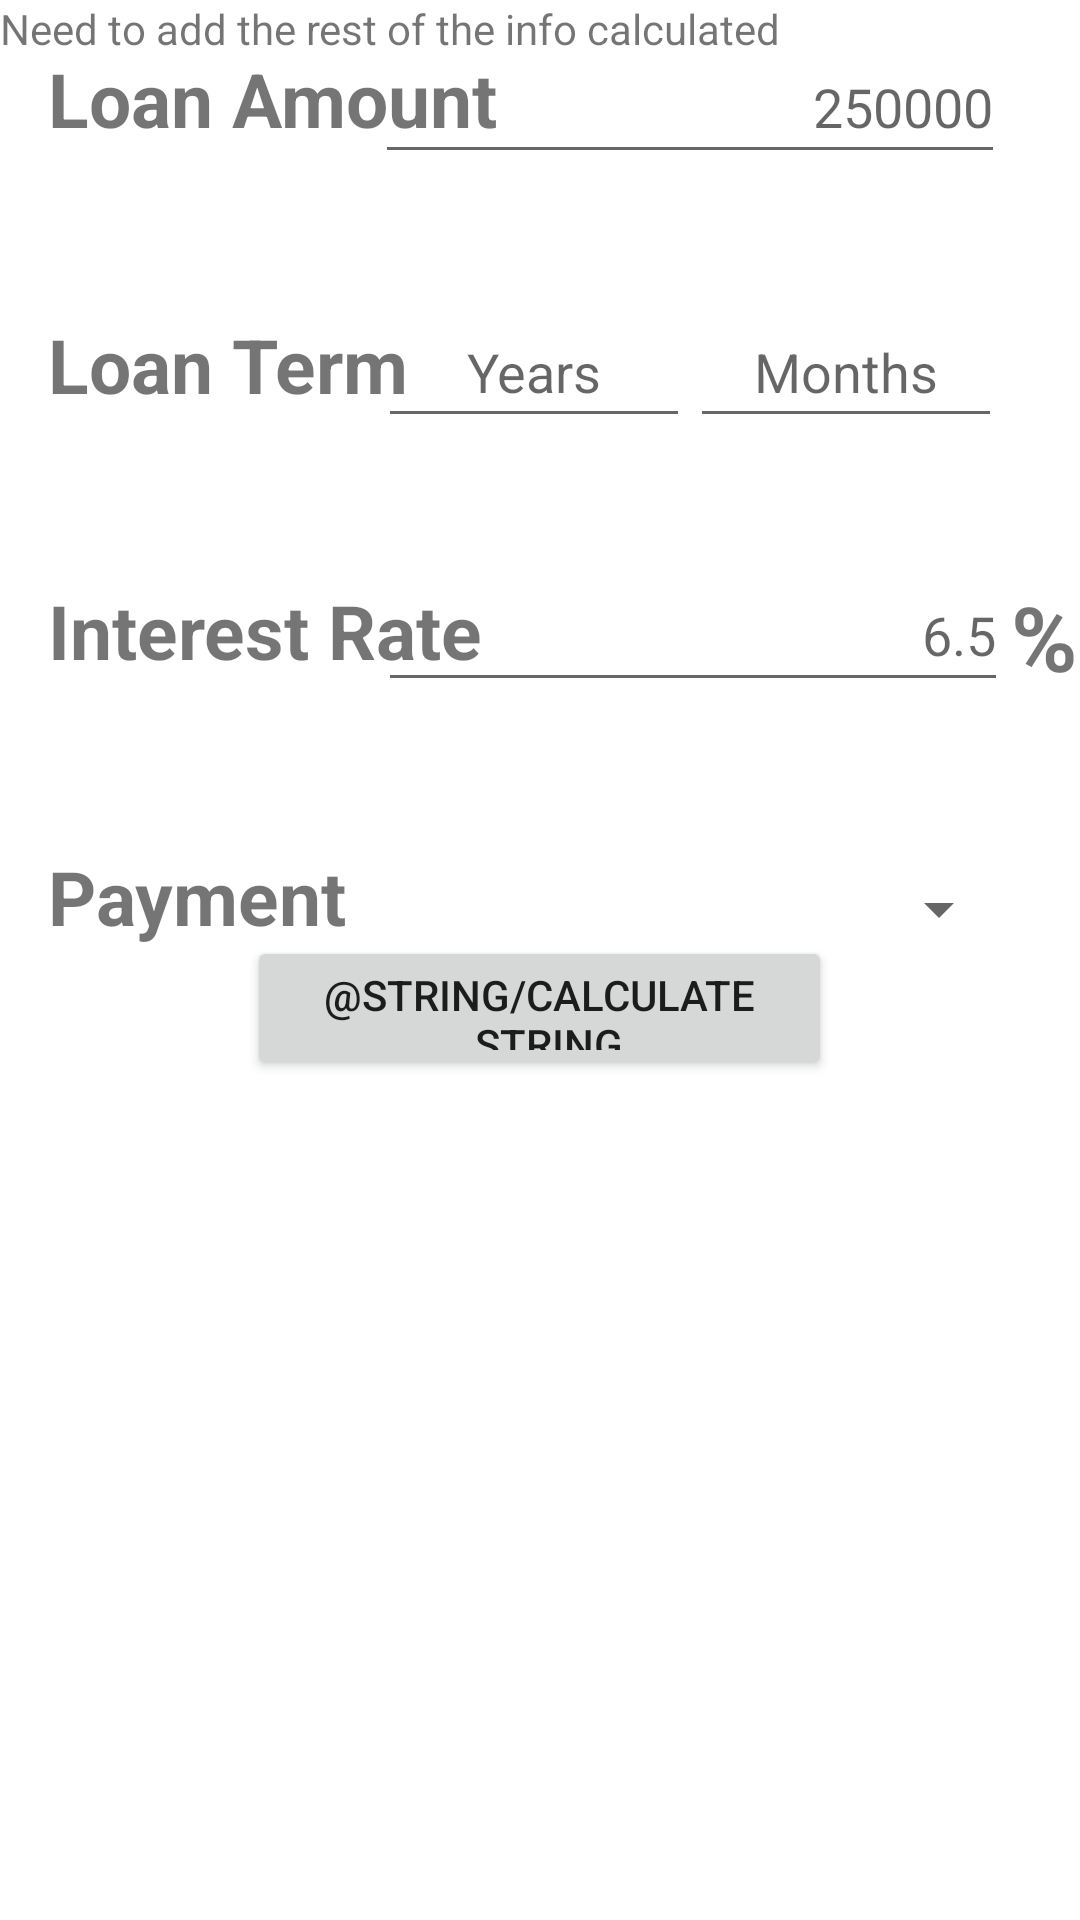

Reconstruct the res/layout file that produces this screen, plus the resources it refers to.
<!-- AndroidManifest.xml: application theme Theme.SimpleMoneyCalculator -->
<!-- res/layout/loan_calculator.xml -->
<?xml version="1.0" encoding="utf-8"?>
<androidx.constraintlayout.widget.ConstraintLayout xmlns:android="http://schemas.android.com/apk/res/android"
    xmlns:app="http://schemas.android.com/apk/res-auto"
    xmlns:tools="http://schemas.android.com/tools"
    android:id="@+id/linearLayout2"
    android:layout_width="match_parent"
    android:layout_height="match_parent">

    <TextView
        android:id="@+id/loanAmountTextView"
        android:layout_width="wrap_content"
        android:layout_height="wrap_content"
        android:layout_marginStart="16dp"
        android:layout_marginTop="55dp"
        android:text="@string/loan_term_string"
        android:textSize="25sp"
        android:textStyle="bold"
        app:layout_constraintStart_toStartOf="parent"
        app:layout_constraintTop_toBottomOf="@+id/loanTermTextView" />

    <TextView
        android:id="@+id/loanTermTextView"
        android:layout_width="wrap_content"
        android:layout_height="wrap_content"
        android:layout_marginStart="16dp"
        android:layout_marginTop="16dp"
        android:text="@string/loan_amount_string"
        android:textSize="25sp"
        android:textStyle="bold"
        app:layout_constraintStart_toStartOf="parent"
        app:layout_constraintTop_toTopOf="parent" />

    <TextView
        android:id="@+id/interestRateTextView"
        android:layout_width="wrap_content"
        android:layout_height="wrap_content"
        android:layout_marginStart="16dp"
        android:layout_marginTop="55dp"
        android:text="@string/interest_rate_string"
        android:textSize="25sp"
        android:textStyle="bold"
        app:layout_constraintStart_toStartOf="parent"
        app:layout_constraintTop_toBottomOf="@+id/loanAmountTextView" />

    <TextView
        android:id="@+id/compundTextView"
        android:layout_width="wrap_content"
        android:layout_height="wrap_content"
        android:layout_marginStart="16dp"
        android:layout_marginTop="55dp"
        android:text="@string/payment_string"
        android:textSize="25sp"
        android:textStyle="bold"
        app:layout_constraintStart_toStartOf="parent"
        app:layout_constraintTop_toBottomOf="@+id/interestRateTextView" />

    <EditText
        android:id="@+id/loanAmountEditText"
        android:layout_width="wrap_content"
        android:layout_height="wrap_content"
        android:layout_marginTop="10dp"
        android:layout_marginEnd="25dp"
        android:ems="10"
        android:hint="250000"
        android:inputType="number|numberDecimal"
        android:minHeight="48dp"
        android:textAlignment="textEnd"
        app:layout_constraintEnd_toEndOf="parent"
        app:layout_constraintTop_toTopOf="parent" />

    <EditText
        android:id="@+id/loanTermYearsEditText"
        android:layout_width="104dp"
        android:layout_height="47dp"
        android:layout_marginTop="41dp"
        android:ems="10"
        android:hint="Years"
        android:inputType="number|numberDecimal"
        android:minHeight="48dp"
        android:textAlignment="center"
        app:layout_constraintEnd_toStartOf="@+id/loanTermMonthsEditText"
        app:layout_constraintTop_toBottomOf="@+id/loanAmountEditText"
        tools:ignore="TouchTargetSizeCheck" />

    <EditText
        android:id="@+id/loanTermMonthsEditText"
        android:layout_width="104dp"
        android:layout_height="47dp"
        android:layout_marginTop="41dp"
        android:layout_marginEnd="26dp"
        android:ems="10"
        android:hint="Months"
        android:inputType="textPersonName"
        android:minHeight="48dp"
        android:textAlignment="center"
        app:layout_constraintEnd_toEndOf="parent"
        app:layout_constraintTop_toBottomOf="@+id/loanAmountEditText"
        tools:ignore="TouchTargetSizeCheck" />

    <EditText
        android:id="@+id/interestRateEditText"
        android:layout_width="wrap_content"
        android:layout_height="wrap_content"
        android:layout_marginTop="40dp"
        android:layout_marginEnd="24dp"
        android:ems="10"
        android:hint="6.5"
        android:inputType="number|numberDecimal"
        android:minHeight="48dp"
        android:textAlignment="textEnd"
        app:layout_constraintEnd_toEndOf="parent"
        app:layout_constraintTop_toBottomOf="@+id/loanTermYearsEditText"
        android:importantForAutofill="no" />

    <Spinner
        android:id="@+id/payRateSpinner"
        android:layout_width="210dp"
        android:layout_height="38dp"
        android:layout_marginTop="50dp"
        android:layout_marginEnd="23dp"
        android:entries="@array/payment_frequency_spinner_strings"
        android:spinnerMode="dropdown"
        android:textAlignment="center"
        app:layout_constraintEnd_toEndOf="parent"
        app:layout_constraintTop_toBottomOf="@+id/interestRateEditText"
        tools:ignore="TouchTargetSizeCheck" />

    <TextView
        android:id="@+id/textView"
        android:layout_width="23dp"
        android:layout_height="35dp"
        android:layout_marginStart="1dp"
        android:layout_marginTop="192dp"
        android:text="%"
        android:textSize="30sp"
        android:textStyle="bold"
        app:layout_constraintEnd_toEndOf="parent"
        app:layout_constraintStart_toEndOf="@+id/interestRateEditText"
        app:layout_constraintTop_toTopOf="parent" />

    <Button
        android:id="@+id/calculateLoanButton"
        android:layout_width="195dp"
        android:layout_height="48dp"
        android:text="@string/calculate_string"
        app:cornerRadius="20sp"
        app:layout_constraintBottom_toBottomOf="parent"
        app:layout_constraintEnd_toEndOf="parent"
        app:layout_constraintHorizontal_bias="0.498"
        app:layout_constraintStart_toStartOf="parent"
        app:layout_constraintTop_toTopOf="parent"
        app:layout_constraintVertical_bias="0.527" />

    <TextView
        android:id="@+id/textView3"
        android:layout_width="wrap_content"
        android:layout_height="wrap_content"
        android:text="Need to add the rest of the info calculated"
        tools:layout_editor_absoluteX="51dp"
        tools:layout_editor_absoluteY="491dp" />

</androidx.constraintlayout.widget.ConstraintLayout>
<!-- resources referenced by this layout -->
<resources>
  <string name="interest_rate_string">Interest Rate</string>
  <string name="loan_amount_string">Loan Amount</string>
  <string name="loan_term_string">Loan Term</string>
  <string name="payment_string">Payment</string>
  <style name="Theme.SimpleMoneyCalculator" parent="Theme.MaterialComponents.DayNight.DarkActionBar">
          
          <item name="colorPrimary">@color/purple_500</item>
          <item name="colorPrimaryVariant">@color/purple_700</item>
          <item name="colorOnPrimary">@color/white</item>
          
          <item name="colorSecondary">@color/teal_200</item>
          <item name="colorSecondaryVariant">@color/teal_700</item>
          <item name="colorOnSecondary">@color/black</item>
          
          <item name="android:statusBarColor">?attr/colorPrimaryVariant</item>
          
      </style>
  <!-- not gathered from this repository: default colours our renderer supplied (Android Studio template values) -->
  <color name="purple_500">#FF6200EE</color>
  <color name="purple_700">#FF3700B3</color>
  <color name="teal_200">#FF03DAC5</color>
  <color name="teal_700">#FF018786</color>
  <color name="black">#FF000000</color>
  <color name="white">#FFFFFFFF</color>
</resources>
